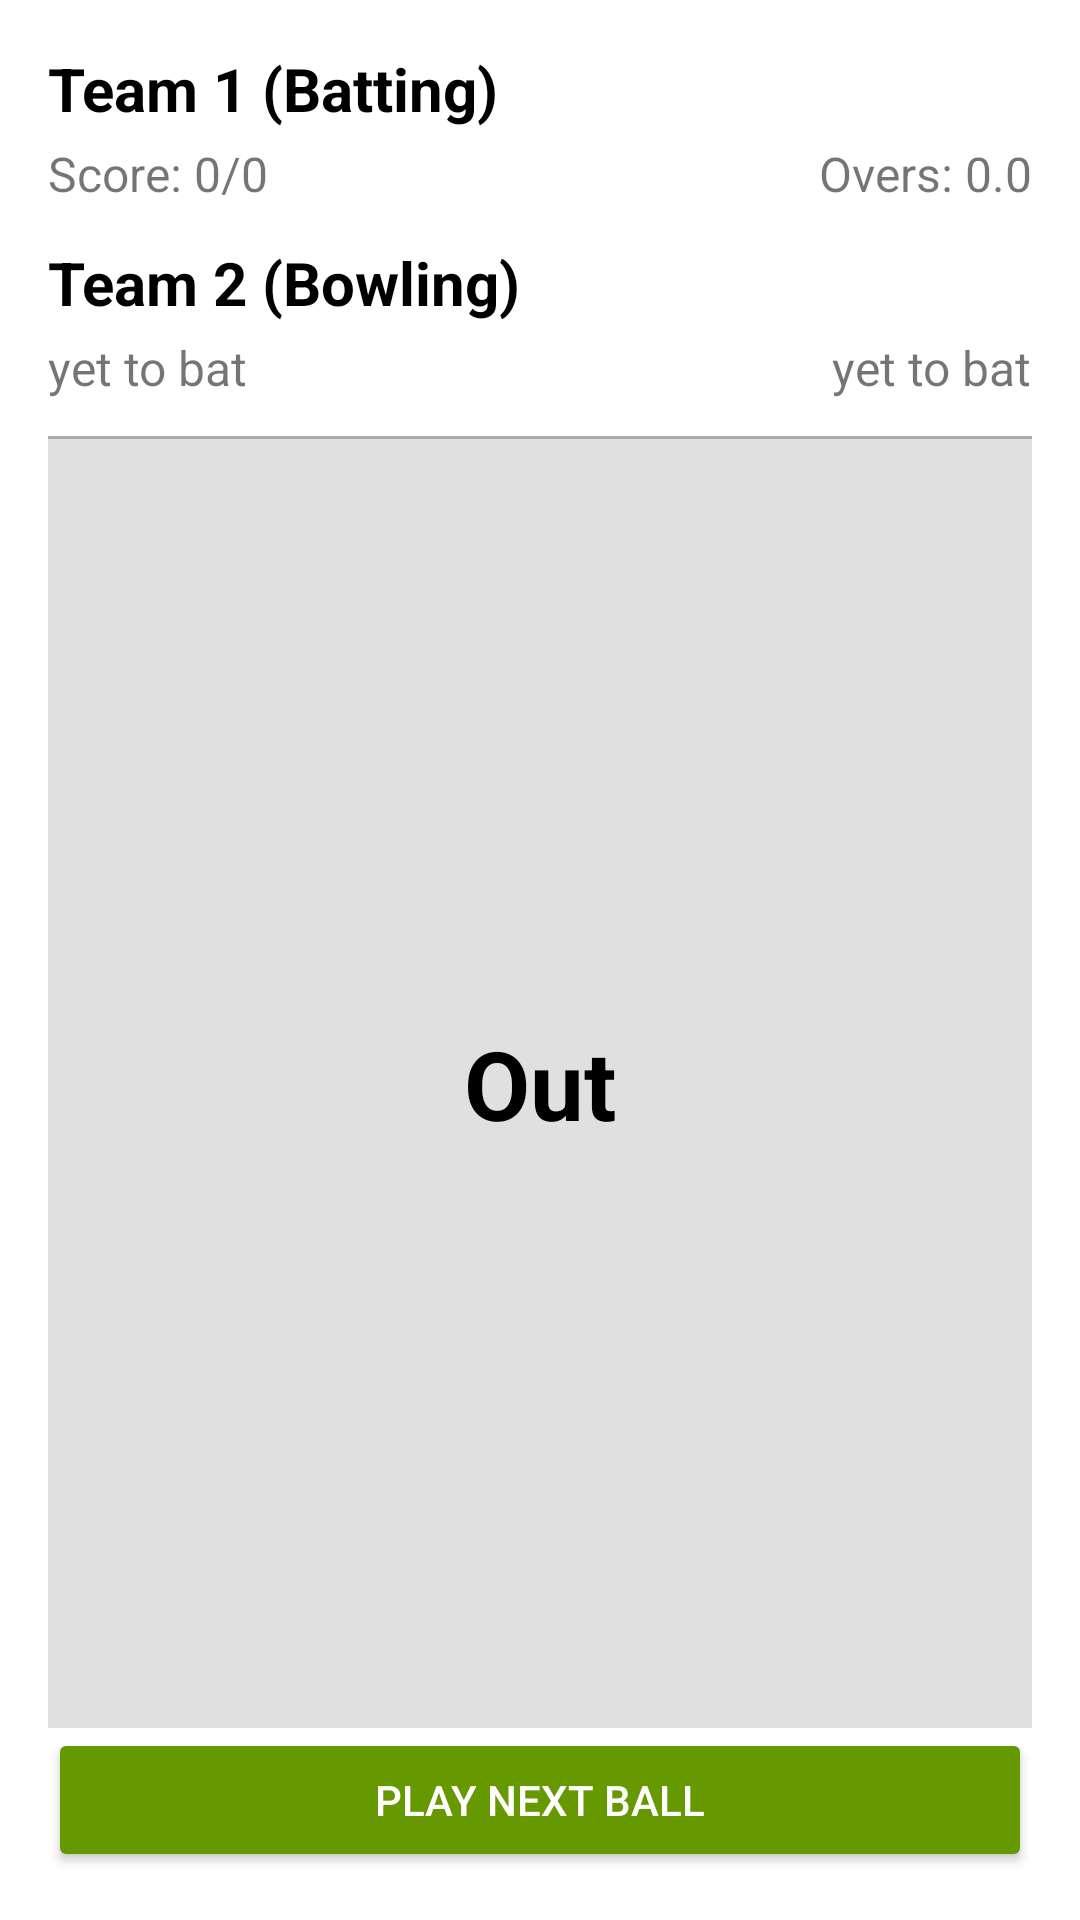

This screen was rendered from an Android layout file. Write that file and the resources it references.
<!-- AndroidManifest.xml: application theme Theme.WorldT2 -->
<!-- res/layout/activity_match_centre.xml -->
<?xml version="1.0" encoding="utf-8"?>
<LinearLayout xmlns:android="http://schemas.android.com/apk/res/android"
    android:id="@+id/matchRoot"
    android:layout_width="match_parent"
    android:layout_height="match_parent"
    android:orientation="vertical"
    android:padding="16dp">

    
    <TextView
        android:id="@+id/team1Header"
        android:layout_width="match_parent"
        android:layout_height="wrap_content"
        android:text="Team 1 (Batting)"
        android:textStyle="bold"
        android:textSize="20sp"
        android:textColor="@color/black"/>

    <LinearLayout
        android:layout_width="match_parent"
        android:layout_height="wrap_content"
        android:orientation="horizontal"
        android:paddingTop="4dp">

        <TextView
            android:id="@+id/team1Score"
            android:layout_width="0dp"
            android:layout_height="wrap_content"
            android:layout_weight="1"
            android:text="Score: 0/0"
            android:textSize="16sp" />

        <TextView
            android:id="@+id/team1Overs"
            android:layout_width="wrap_content"
            android:layout_height="wrap_content"
            android:text="Overs: 0.0"
            android:textSize="16sp" />
    </LinearLayout>

    
    <Space
        android:layout_width="match_parent"
        android:layout_height="12dp" />

    
    <TextView
        android:id="@+id/team2Header"
        android:layout_width="match_parent"
        android:layout_height="wrap_content"
        android:text="Team 2 (Bowling)"
        android:textColor="@color/black"
        android:textStyle="bold"
        android:textSize="20sp" />

    <LinearLayout
        android:layout_width="match_parent"
        android:layout_height="wrap_content"
        android:orientation="horizontal"
        android:paddingTop="4dp">

        <TextView
            android:id="@+id/team2Score"
            android:layout_width="0dp"
            android:layout_height="wrap_content"
            android:layout_weight="1"
            android:text="yet to bat"
            android:textSize="16sp" />

        <TextView
            android:id="@+id/team2Overs"
            android:layout_width="wrap_content"
            android:layout_height="wrap_content"
            android:text="yet to bat"
            android:textSize="16sp" />
    </LinearLayout>

    
    <View
        android:layout_width="match_parent"
        android:layout_height="1dp"
        android:layout_marginTop="12dp"
        android:background="@android:color/darker_gray" />

    
    <FrameLayout
        android:layout_width="match_parent"
        android:layout_height="0dp"
        android:layout_weight="1"
        android:background="#E0E0E0"
        android:gravity="center">

        <TextView
            android:id="@+id/lastBallOutcome"
            android:layout_width="wrap_content"
            android:layout_height="wrap_content"
            android:layout_gravity="center_vertical|center_horizontal"
            android:padding="16dp"
            android:textColor="@color/black"
            android:text="Out"
            android:textSize="32sp"
            android:textStyle="bold" />
    </FrameLayout>

    
    <Button
        android:id="@+id/nextBallButton"
        android:layout_width="match_parent"
        android:layout_height="wrap_content"
        android:backgroundTint="@android:color/holo_green_dark"
        android:text="Play Next Ball"
        android:textColor="@android:color/white" />

    
    <TextView
        android:id="@+id/matchResult"
        android:layout_width="match_parent"
        android:layout_height="wrap_content"
        android:gravity="center"
        android:layout_marginTop="8dp"
        android:textColor="@android:color/holo_red_dark"
        android:textSize="22sp"
        android:textStyle="bold"
        android:visibility="gone" />
</LinearLayout>
<!-- resources referenced by this layout -->
<resources>
  <style name="Theme.WorldT2" parent="Theme.MaterialComponents.DayNight.DarkActionBar">
          
          <item name="colorPrimary">@color/purple_500</item>
          <item name="colorPrimaryVariant">@color/purple_700</item>
          <item name="colorOnPrimary">@color/white</item>
          
          <item name="colorSecondary">@color/teal_200</item>
          <item name="colorSecondaryVariant">@color/teal_700</item>
          <item name="colorOnSecondary">@color/black</item>
          
          <item name="android:statusBarColor">?attr/colorPrimaryVariant</item>
          
      </style>
  <!-- not gathered from this repository: default colours our renderer supplied (Android Studio template values) -->
  <color name="purple_500">#FF6200EE</color>
  <color name="purple_700">#FF3700B3</color>
  <color name="teal_200">#FF03DAC5</color>
  <color name="teal_700">#FF018786</color>
  <color name="black">#FF000000</color>
  <color name="white">#FFFFFFFF</color>
</resources>
